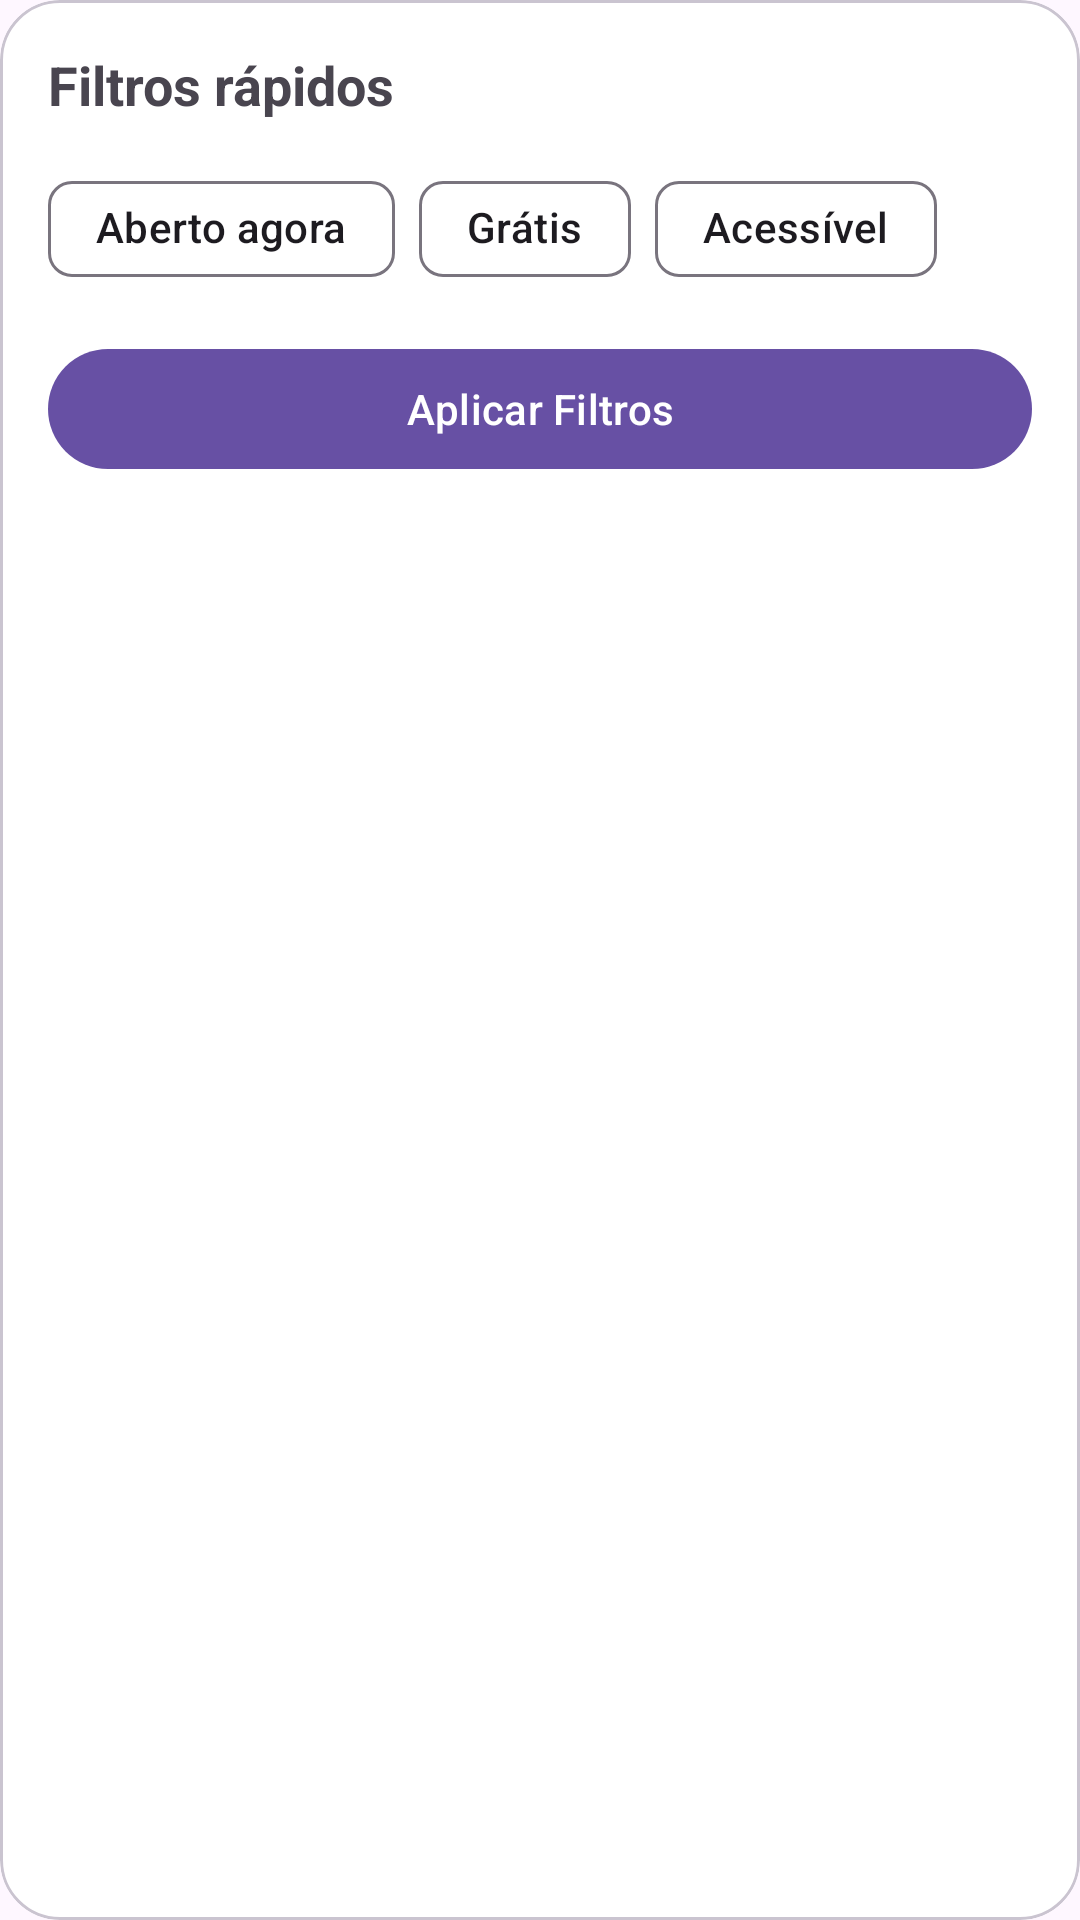

Android layout source for this screen:
<!-- AndroidManifest.xml: application theme Theme.Turismo -->
<!-- res/layout/bottom_filters.xml -->
<?xml version="1.0" encoding="utf-8"?>
<com.google.android.material.card.MaterialCardView xmlns:android="http://schemas.android.com/apk/res/android"
    xmlns:app="http://schemas.android.com/apk/res-auto"
    android:layout_width="match_parent"
    android:layout_height="wrap_content"
    app:cardCornerRadius="20dp"
    android:padding="16dp">

    <LinearLayout
        android:orientation="vertical"
        android:layout_width="match_parent"
        android:layout_height="wrap_content"
        android:padding="16dp">

        <TextView
            android:text="Filtros rápidos"
            android:textStyle="bold"
            android:textSize="18sp"
            android:layout_width="wrap_content"
            android:layout_height="wrap_content" />

        <com.google.android.material.chip.ChipGroup
            android:id="@+id/chips"
            android:layout_marginTop="12dp"
            android:layout_width="match_parent"
            android:layout_height="wrap_content"
            app:singleSelection="true">

            <com.google.android.material.chip.Chip
                android:id="@+id/chip_aberto"
                android:layout_width="wrap_content"
                android:layout_height="wrap_content"
                style="@style/Widget.Material3.Chip.Assist"
                android:text="Aberto agora" />

            <com.google.android.material.chip.Chip
                android:id="@+id/chip_gratis"
                android:layout_width="wrap_content"
                android:layout_height="wrap_content"
                style="@style/Widget.Material3.Chip.Assist"
                android:text="Grátis" />

            <com.google.android.material.chip.Chip
                android:id="@+id/chip_acessivel"
                android:layout_width="wrap_content"
                android:layout_height="wrap_content"
                style="@style/Widget.Material3.Chip.Assist"
                android:text="Acessível" />
        </com.google.android.material.chip.ChipGroup>

        <com.google.android.material.button.MaterialButton
            android:id="@+id/btn_apply"
            style="?attr/materialButtonStyle"
            android:text="Aplicar Filtros"
            android:layout_marginTop="12dp"
            android:layout_width="match_parent"
            android:layout_height="wrap_content" />

    </LinearLayout>
</com.google.android.material.card.MaterialCardView>
<!-- resources referenced by this layout -->
<resources>
  <style name="Theme.Turismo" parent="Theme.Material3.Light.NoActionBar">
          <item name="android:statusBarColor">@android:color/transparent</item>
          <item name="android:navigationBarColor">@android:color/white</item>
          <item name="colorSurface">@color/surface</item>
          
          
      </style>
  <color name="surface">#FFFFFFFF</color>
</resources>
